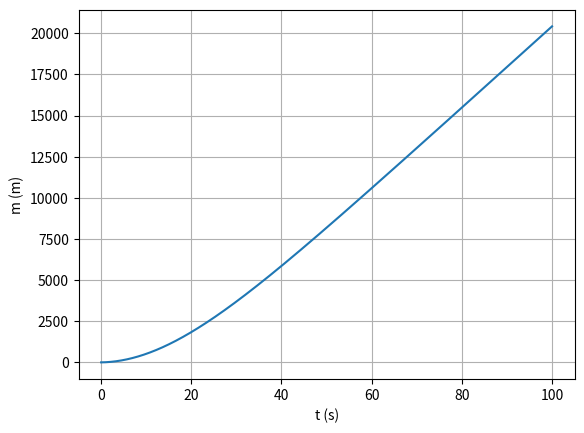

Python code for this plot:
# -*- coding: utf-8 -*-


import numpy as np
import matplotlib.pyplot as plt

m = 2000 #Massa total
P = 40 * 1000 #Potencia em Watts
x0 = 0
v0 = 1.0 #metros por segundo

res_rol = 0.04 #Coeficiente de resistencia piso
res_ar = 0.25 #Coeficiente resistencia ar 
A = 2.0 #m^2 (Area Frontal do carro)

ang = 5

ti = 0
tf = 100
dt = 0.001
n = int((tf - ti) / dt + 0.1) # +0.1 para garantir não arredondar para baixo
print('n',n)

t = np.linspace(ti,tf,n+1)

def planoInclinado_res_1D(x0,v0,n,dt,res_ar,res_piso,A,m,P,ang):
    x=np.zeros(n+1)
    vx=np.zeros(n+1)
    ax=np.zeros(n+1)
    
    p_ar=1.225 #kilogramas por metro cubico
    g=9.8
    
    x[0]=x0
    vx[0]=v0
    ax[0]=0
    
    for i in range(n):#para a descida
        vv=np.abs(vx[i])
        ax[i]=-g*np.sin(ang) - res_piso*g*np.cos(ang) -(0.5*res_ar*A*p_ar*vx[i]*vv)/m + P/(m*vx[i])
        vx[i+1]=vx[i]+ax[i]*dt
        x[i+1]=x[i]+vx[i]*dt
        
        if x[i] < 2000 and x[i + 1] >= 2000:
            t_2km = t[i + 1]
            Wf = -0.5 * m * vv
            
    return x,vx,t_2km, Wf

values = planoInclinado_res_1D(x0,v0,n,dt,res_ar,res_rol,A,m,P,ang)
print("O carro elétrico demorou cerca de ", values[2], " segundos a percorrer 2 km") #Aprox: 20.97 s
print("O trabalho feito pelo motor após a viagem de 2km foi ", values[3], "J")
 # Wtotal = Wf - Wi. Wi = 0, logo Wtotal = Wf
v = values[0]

plt.xlabel("t (s)")
plt.ylabel("m (m)")
plt.plot(t,v)
plt.grid()
plt.show()